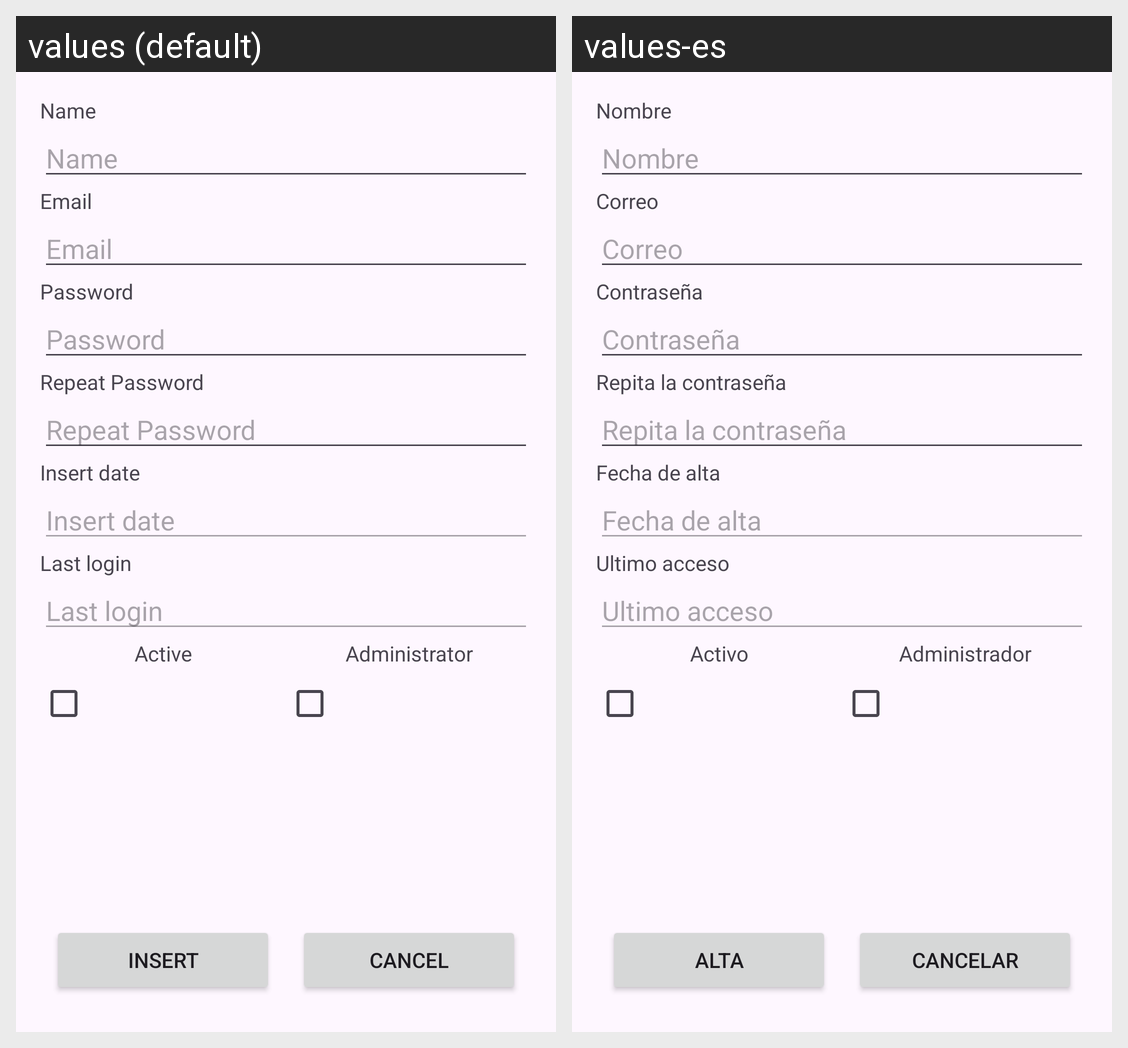

Strings drawn on this Android screen and how each of the app's shown locales translates them:
Android screen res/layout/fragment_insert_user.xml rendered under 2 locales, left to right: values (default), values-es. Device: Nexus 5 (rendered at 1080×1920; each locale shown at half size, 540×960, under a caption strip naming it); theme Theme.WareControl.
Strings drawn on this screen, with the default value and each locale's value (text and hints the layout hard-codes, and strings that could not be matched under every locale, appear in the picture but are not listed):

name
  values: Name
  values-es: Nombre

email
  values: Email
  values-es: Correo

password
  values: Password
  values-es: Contraseña

repeatpassword
  values: Repeat Password
  values-es: Repita la contraseña

insertdate
  values: Insert date
  values-es: Fecha de alta

lastlogin
  values: Last login
  values-es: Ultimo acceso

active
  values: Active
  values-es: Activo

admin
  values: Administrator
  values-es: Administrador

insert
  values: Insert
  values-es: Alta

cancel
  values: Cancel
  values-es: Cancelar
